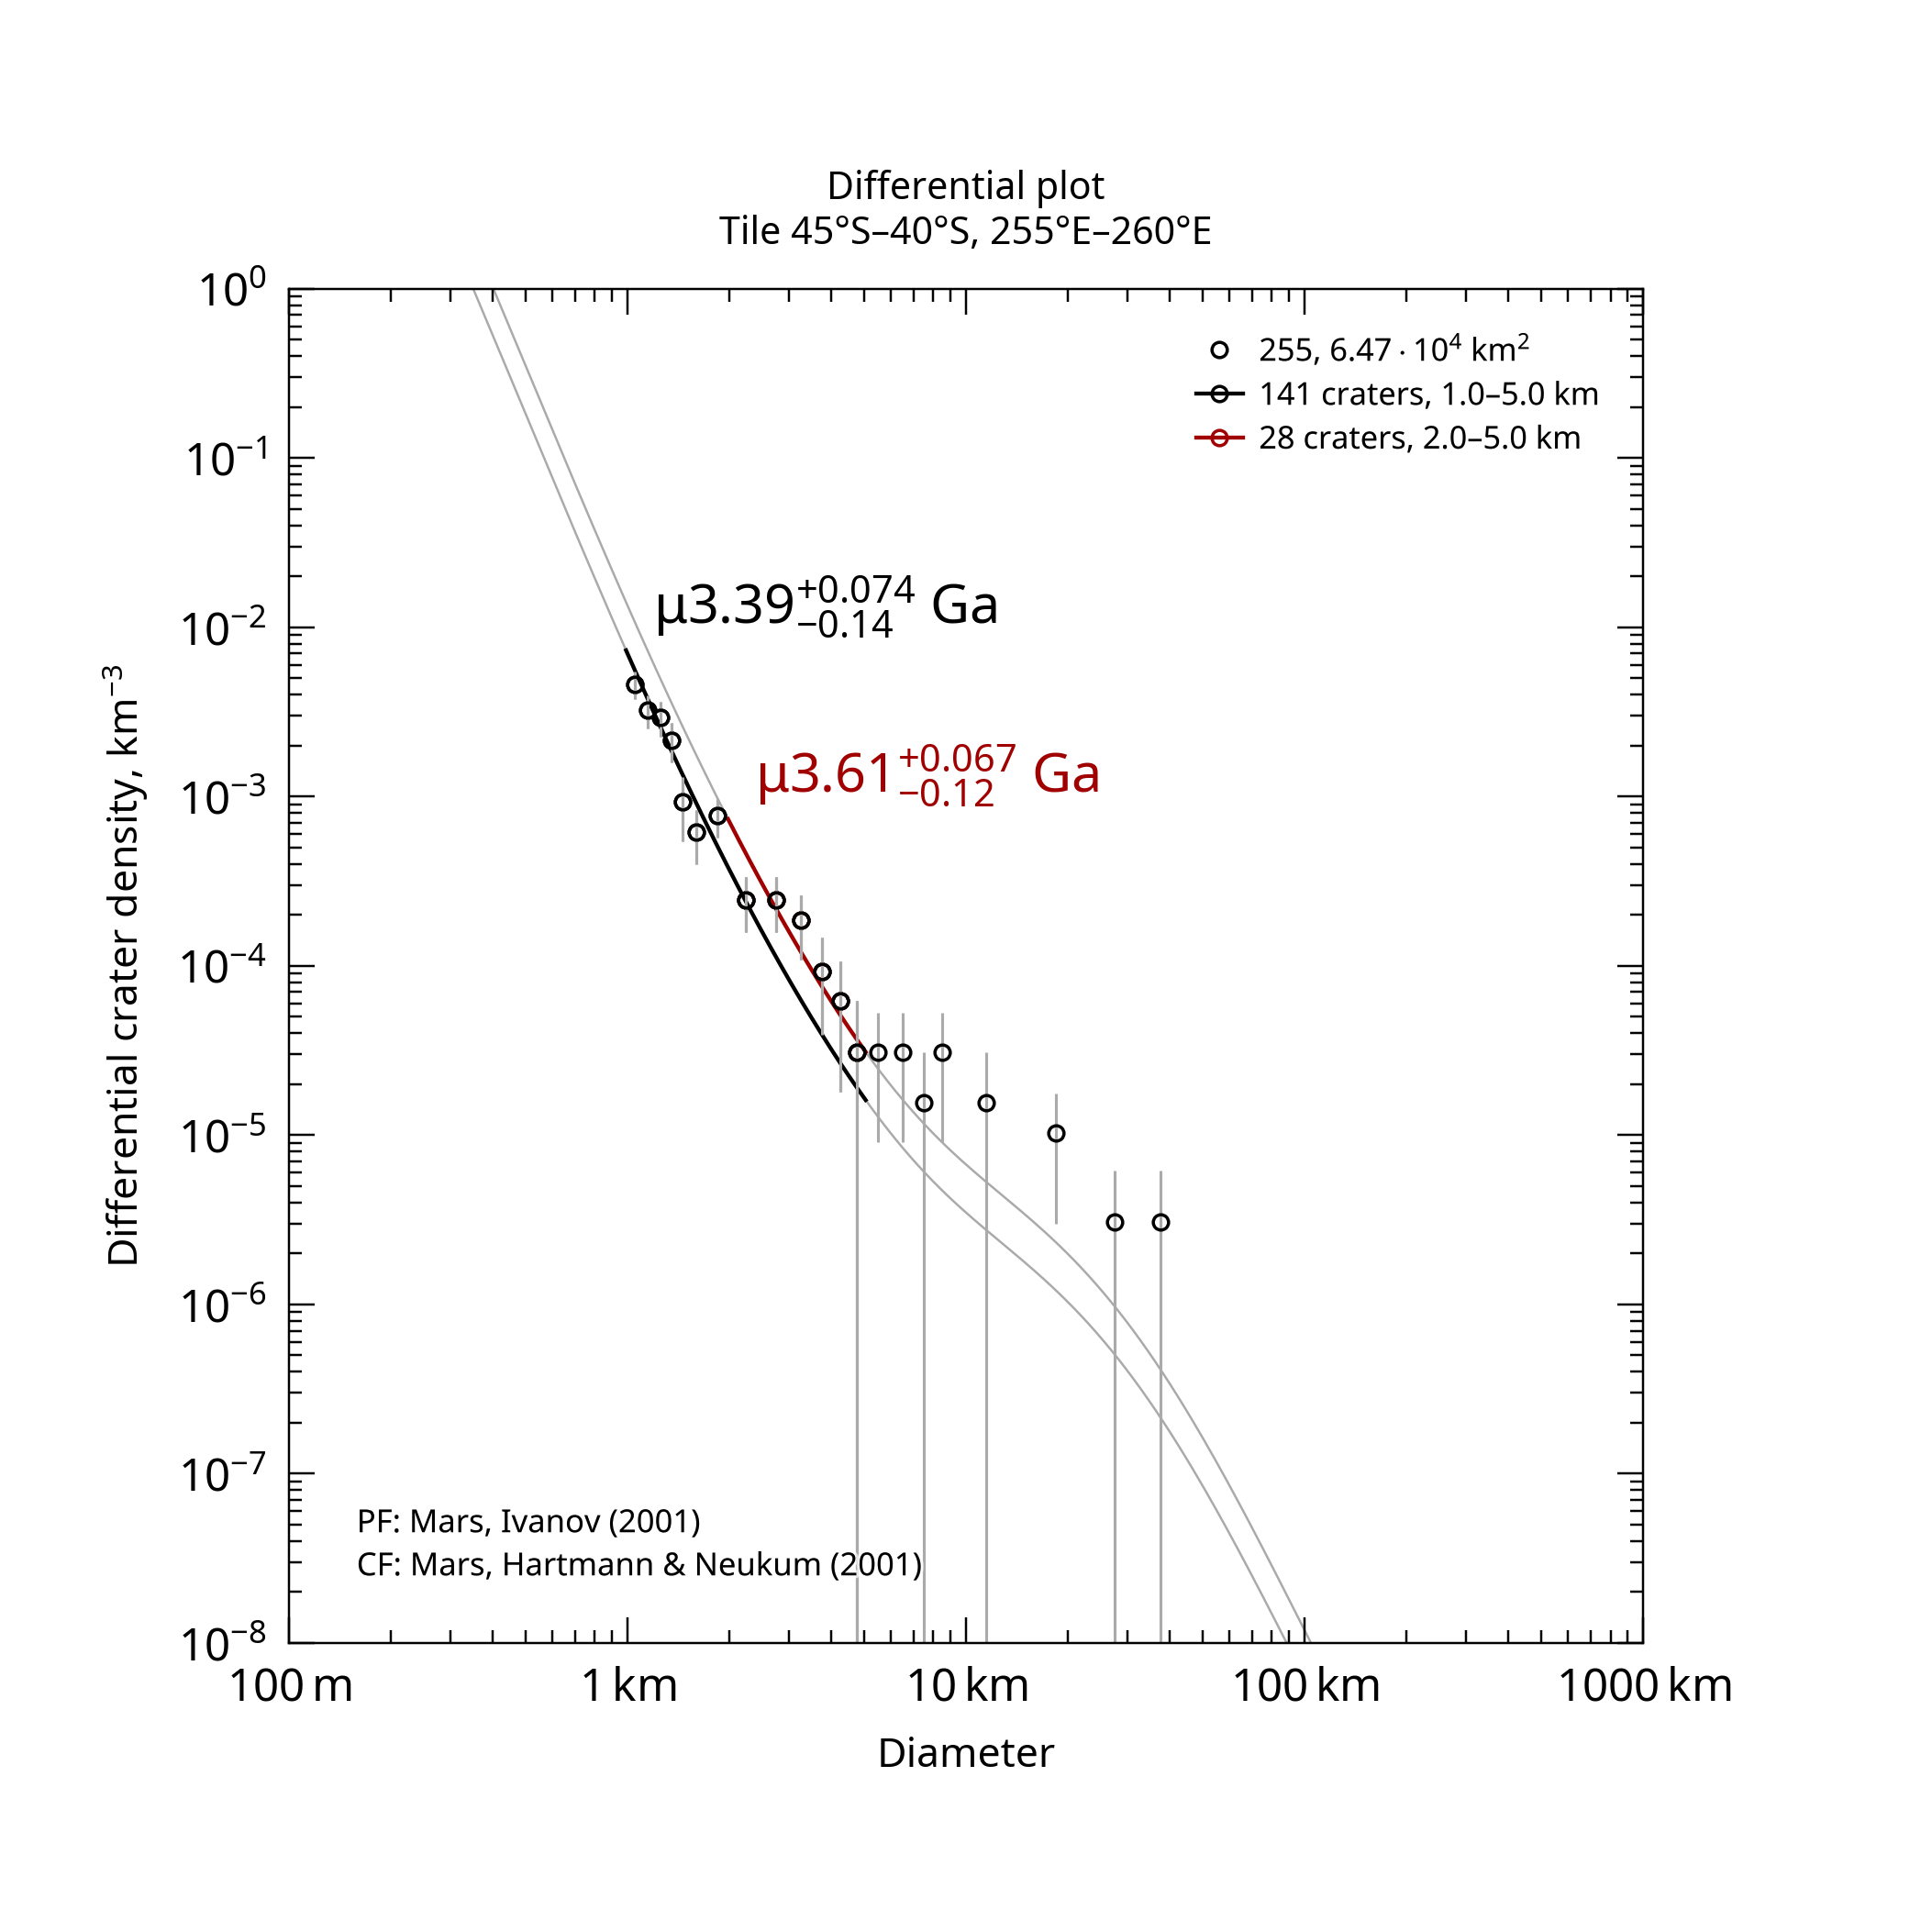

Source data for this figure (header and first rows):
, , , , , , , , , , , , , , , , , , , , Formatted values [paste MathML into Word…
, , , , , , , , , , , , , , , , , , , , , MathML, , Latex
Name, Area, Binning, d_min, d_max, Method, Resurf, N, N_event, Age, Age-, Age+, a0, a0-, a0+, N(1), N(1)-, N(1)+, Source, , Range, Age, N(1), Age
255, 64655, pseudo-log, 1, 5, d-fit, 0, 141.0, 141, 3.39, 3.26, 3.47, -2.661, -2.747, -2.589, 2.18e-03, 1.79e-03, 2.58e-03, tiles_scc/tile_lat-45_lon+255.scc, , 1.0–5.0 km, <math xmlns="http://www.w3.org/1998/Math…, <math xmlns="http://www.w3.org/1998/Math…, $\mu3.39^{+0.074}_{-0.14}$ Ga
255, 64655, pseudo-log, 2, 5, d-fit, 0, 28.0, 28, 3.61, 3.49, 3.68, -2.377, -2.563, -2.247, 4.20e-03, 2.73e-03, 5.66e-03, tiles_scc/tile_lat-45_lon+255.scc, , 2.0–5.0 km, <math xmlns="http://www.w3.org/1998/Math…, <math xmlns="http://www.w3.org/1998/Math…, $\mu3.61^{+0.067}_{-0.12}$ Ga
